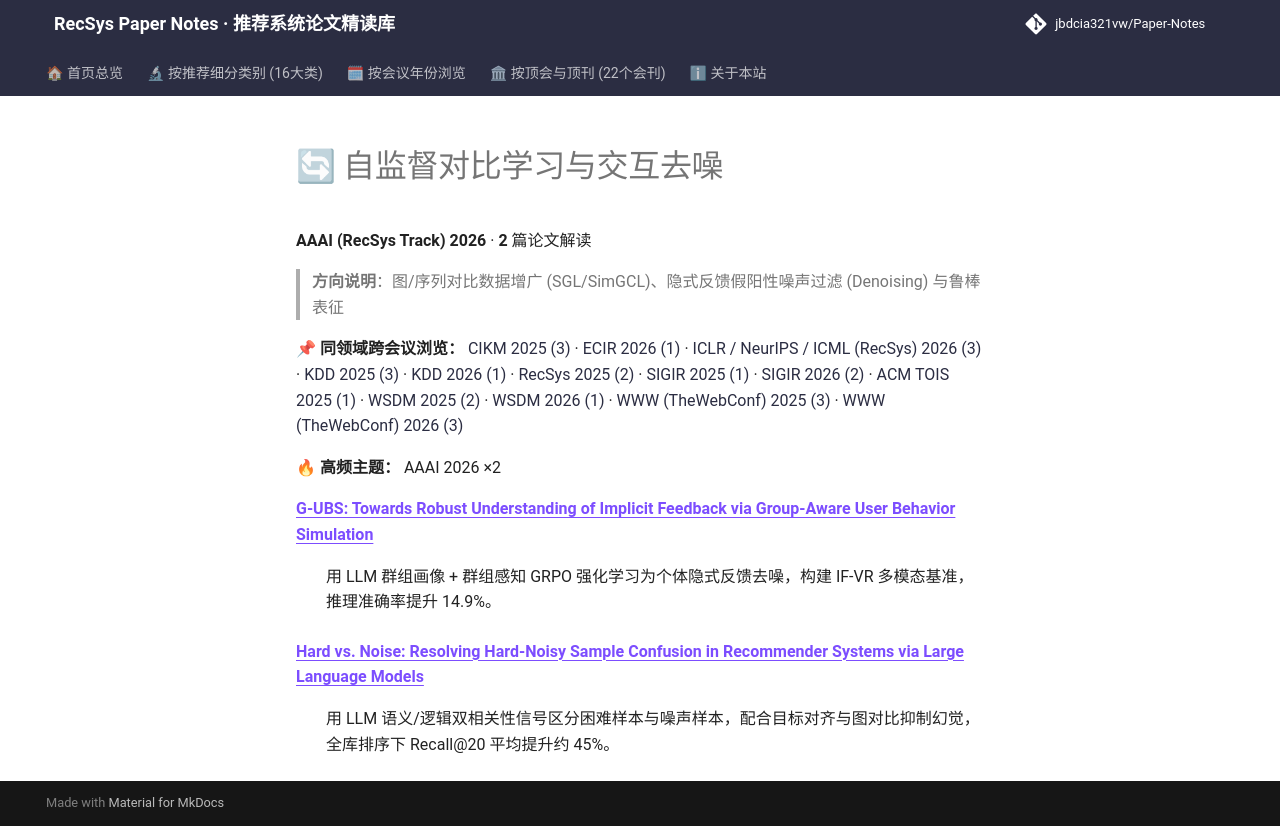

repository: jbdcia321vw/Paper-Notes · page: venues/AAAI/2026/self_supervised_denoising/index.html · generator: mkdocs

# 🔄 自监督对比学习与交互去噪

**AAAI (RecSys Track) 2026** · **2** 篇论文解读

> **方向说明**：图/序列对比数据增广 (SGL/SimGCL)、隐式反馈假阳性噪声过滤 (Denoising) 与鲁棒表征

📌 **同领域跨会议浏览：** [CIKM 2025 (3)](../../../CIKM/2025/self_supervised_denoising/) · [ECIR 2026 (1)](../../../ECIR/2026/self_supervised_denoising/) · [ICLR / NeurIPS / ICML (RecSys) 2026 (3)](../../../ICLR_NeurIPS_ICML/2026/self_supervised_denoising/) · [KDD 2025 (3)](../../../KDD/2025/self_supervised_denoising/) · [KDD 2026 (1)](../../../KDD/2026/self_supervised_denoising/) · [RecSys 2025 (2)](../../../RecSys/2025/self_supervised_denoising/) · [SIGIR 2025 (1)](../../../SIGIR/2025/self_supervised_denoising/) · [SIGIR 2026 (2)](../../../SIGIR/2026/self_supervised_denoising/) · [ACM TOIS 2025 (1)](../../../TOIS/2025/self_supervised_denoising/) · [WSDM 2025 (2)](../../../WSDM/2025/self_supervised_denoising/) · [WSDM 2026 (1)](../../../WSDM/2026/self_supervised_denoising/) · [WWW (TheWebConf) 2025 (3)](../../../WWW/2025/self_supervised_denoising/) · [WWW (TheWebConf) 2026 (3)](../../../WWW/2026/self_supervised_denoising/)

🔥 **高频主题：** AAAI 2026 ×2

<dl>
<dt><strong><a href="g_ubs_towards_robust_understanding_of_implicit_feedback_via_group_aware_use/">G-UBS: Towards Robust Understanding of Implicit Feedback via Group-Aware User Behavior Simulation</a></strong></dt>
<dd>
<p>用 LLM 群组画像 + 群组感知 GRPO 强化学习为个体隐式反馈去噪，构建 IF-VR 多模态基准，推理准确率提升 14.9%。</p>
</dd>
<dt><strong><a href="hard_vs_noise_resolving_hard_noisy_sample_confusion_in_recommender_systems_/">Hard vs. Noise: Resolving Hard-Noisy Sample Confusion in Recommender Systems via Large Language Models</a></strong></dt>
<dd>
<p>用 LLM 语义/逻辑双相关性信号区分困难样本与噪声样本，配合目标对齐与图对比抑制幻觉，全库排序下 Recall@20 平均提升约 45%。</p>
</dd>
</dl>
